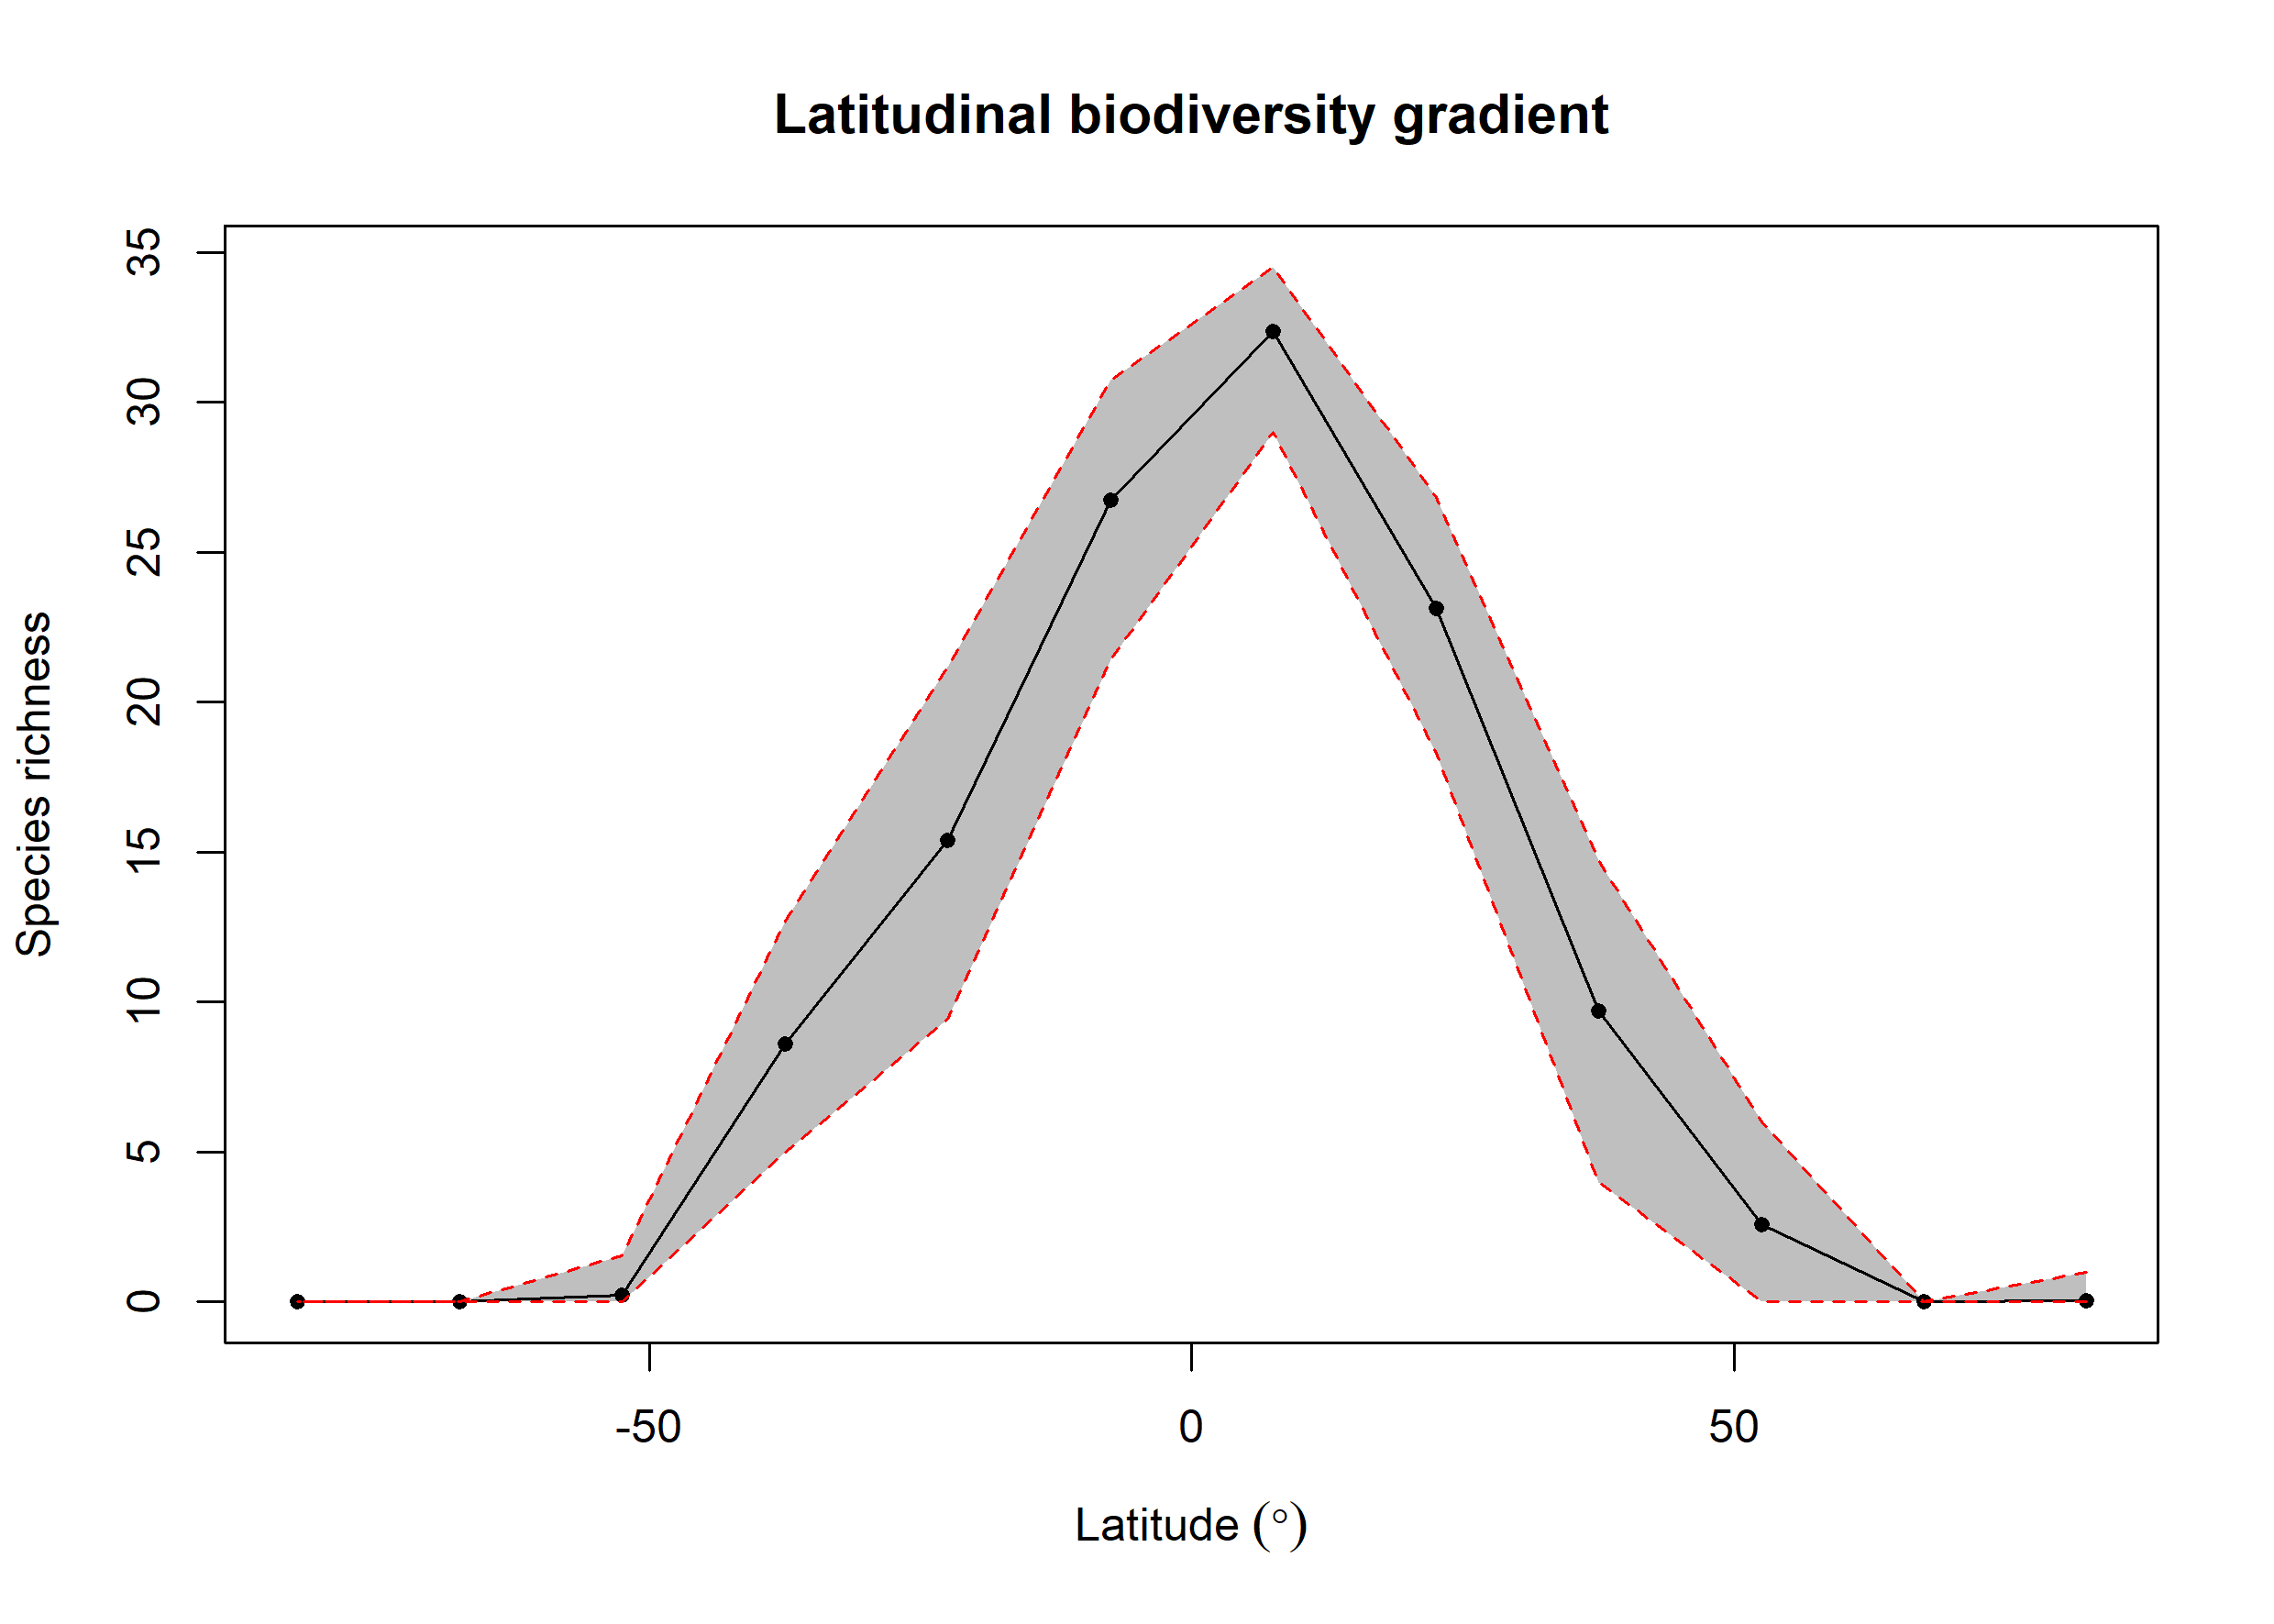

Values plotted in this chart, from the file beside it:
bin, max, min, mid, hemisphere, mean_richness, CI.Lower, CI.Upper
1, 90, 75, 82.5, N, 0.04, 0, 1
2, 75, 60, 67.5, N, 0.02, 0, 0
3, 60, 45, 52.5, N, 2.58, 0, 6
4, 45, 30, 37.5, N, 9.705, 4, 14.72
5, 30, 15, 22.5, N, 23.11, 18.28, 26.82
6, 15, 0, 7.5, N, 32.35, 29.01, 34.51
7, 0, -15, -7.5, S, 26.73, 21.4, 30.74
8, -15, -30, -22.5, S, 15.41, 9.42, 21.19
9, -30, -45, -37.5, S, 8.59, 4.999, 12.69
10, -45, -60, -52.5, S, 0.24, 0, 1.525
11, -60, -75, -67.5, S, NA, NA, NA
12, -75, -90, -82.5, S, NA, NA, NA
